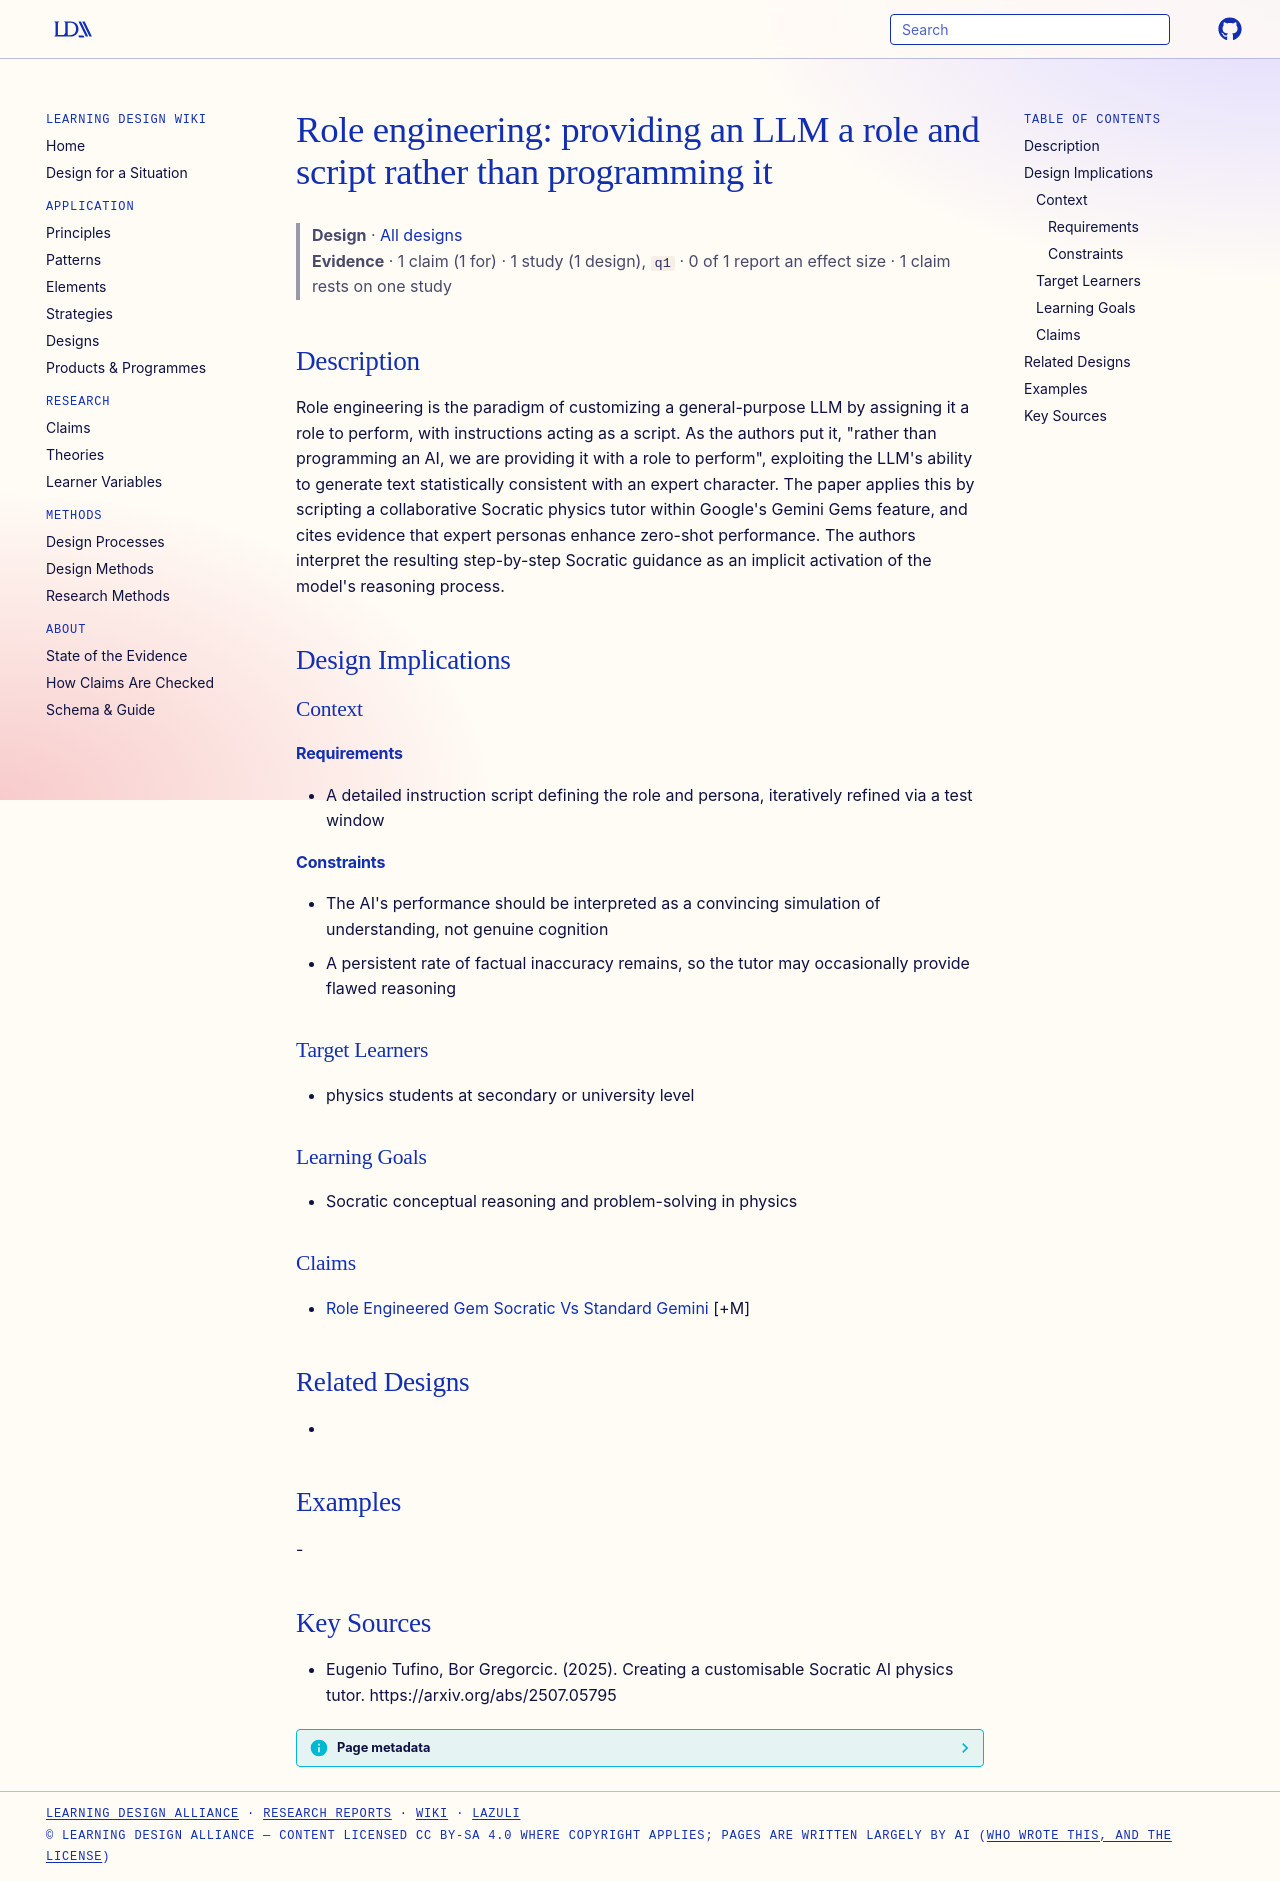

repository: Learning-Design-Alliance/learning-wiki · page: designs/role-engineering-llm-paradigm/index.html · generator: mkdocs

---
type: design
id: role-engineering-llm-paradigm
title: "Role engineering: providing an LLM a role and script rather than programming it"
description: Role engineering is the paradigm of customizing a general-purpose LLM by assigning it a role to perform, with instructions acting as a script.
status: review
generated:
  by: "process:settle-candidates"
  at: 2026-11-21
sources:
  - id: eugenio-tufino-2025
    resource: "https://arxiv.org/abs/2507.05795"
    title: "Eugenio Tufino, Bor Gregorcic. (2025). Creating a customisable Socratic AI physics tutor. https://arxiv.org/abs/2507.05795"
    author: Eugenio Tufino, Bor Gregorcic
---

# Role engineering: providing an LLM a role and script rather than programming it

> **Design** · [All designs](index.md)
> **Evidence** · 1 claim (1 for) · 1 study (1 design), `q1` · 0 of 1 report an effect size · 1 claim rests on one study

## Description
Role engineering is the paradigm of customizing a general-purpose LLM by assigning it a role to perform, with instructions acting as a script. As the authors put it, "rather than programming an AI, we are providing it with a role to perform", exploiting the LLM's ability to generate text statistically consistent with an expert character. The paper applies this by scripting a collaborative Socratic physics tutor within Google's Gemini Gems feature, and cites evidence that expert personas enhance zero-shot performance. The authors interpret the resulting step-by-step Socratic guidance as an implicit activation of the model's reasoning process.

## Design Implications

### Context
#### Requirements
- A detailed instruction script defining the role and persona, iteratively refined via a test window
#### Constraints
- The AI's performance should be interpreted as a convincing simulation of understanding, not genuine cognition
- A persistent rate of factual inaccuracy remains, so the tutor may occasionally provide flawed reasoning

### Target Learners
- physics students at secondary or university level

### Learning Goals
- Socratic conceptual reasoning and problem-solving in physics

### Claims
- [Role Engineered Gem Socratic Vs Standard Gemini](../claims/role-engineered-gem-socratic-vs-standard-gemini.md) [+M]

## Related Designs
- 

## Examples
-

## Key Sources
- Eugenio Tufino, Bor Gregorcic. (2025). Creating a customisable Socratic AI physics tutor. https://arxiv.org/abs/2507.05795
